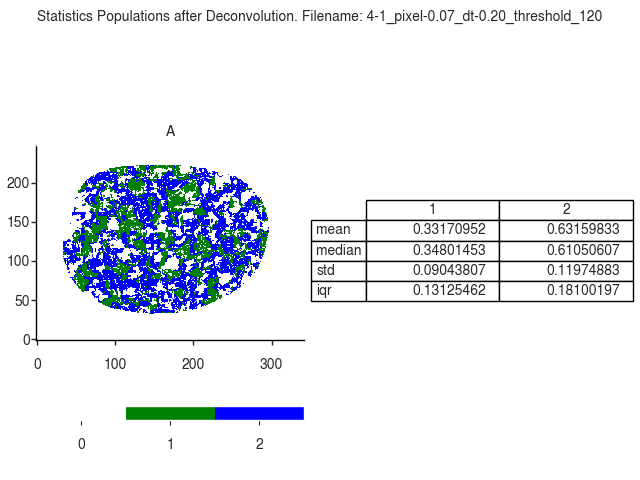

Values plotted in this chart, from the file beside it:
A
, 1, 2
mean, 0.3317, 0.6316
median, 0.348, 0.6105
std, 0.09044, 0.1197
iqr, 0.1313, 0.181
